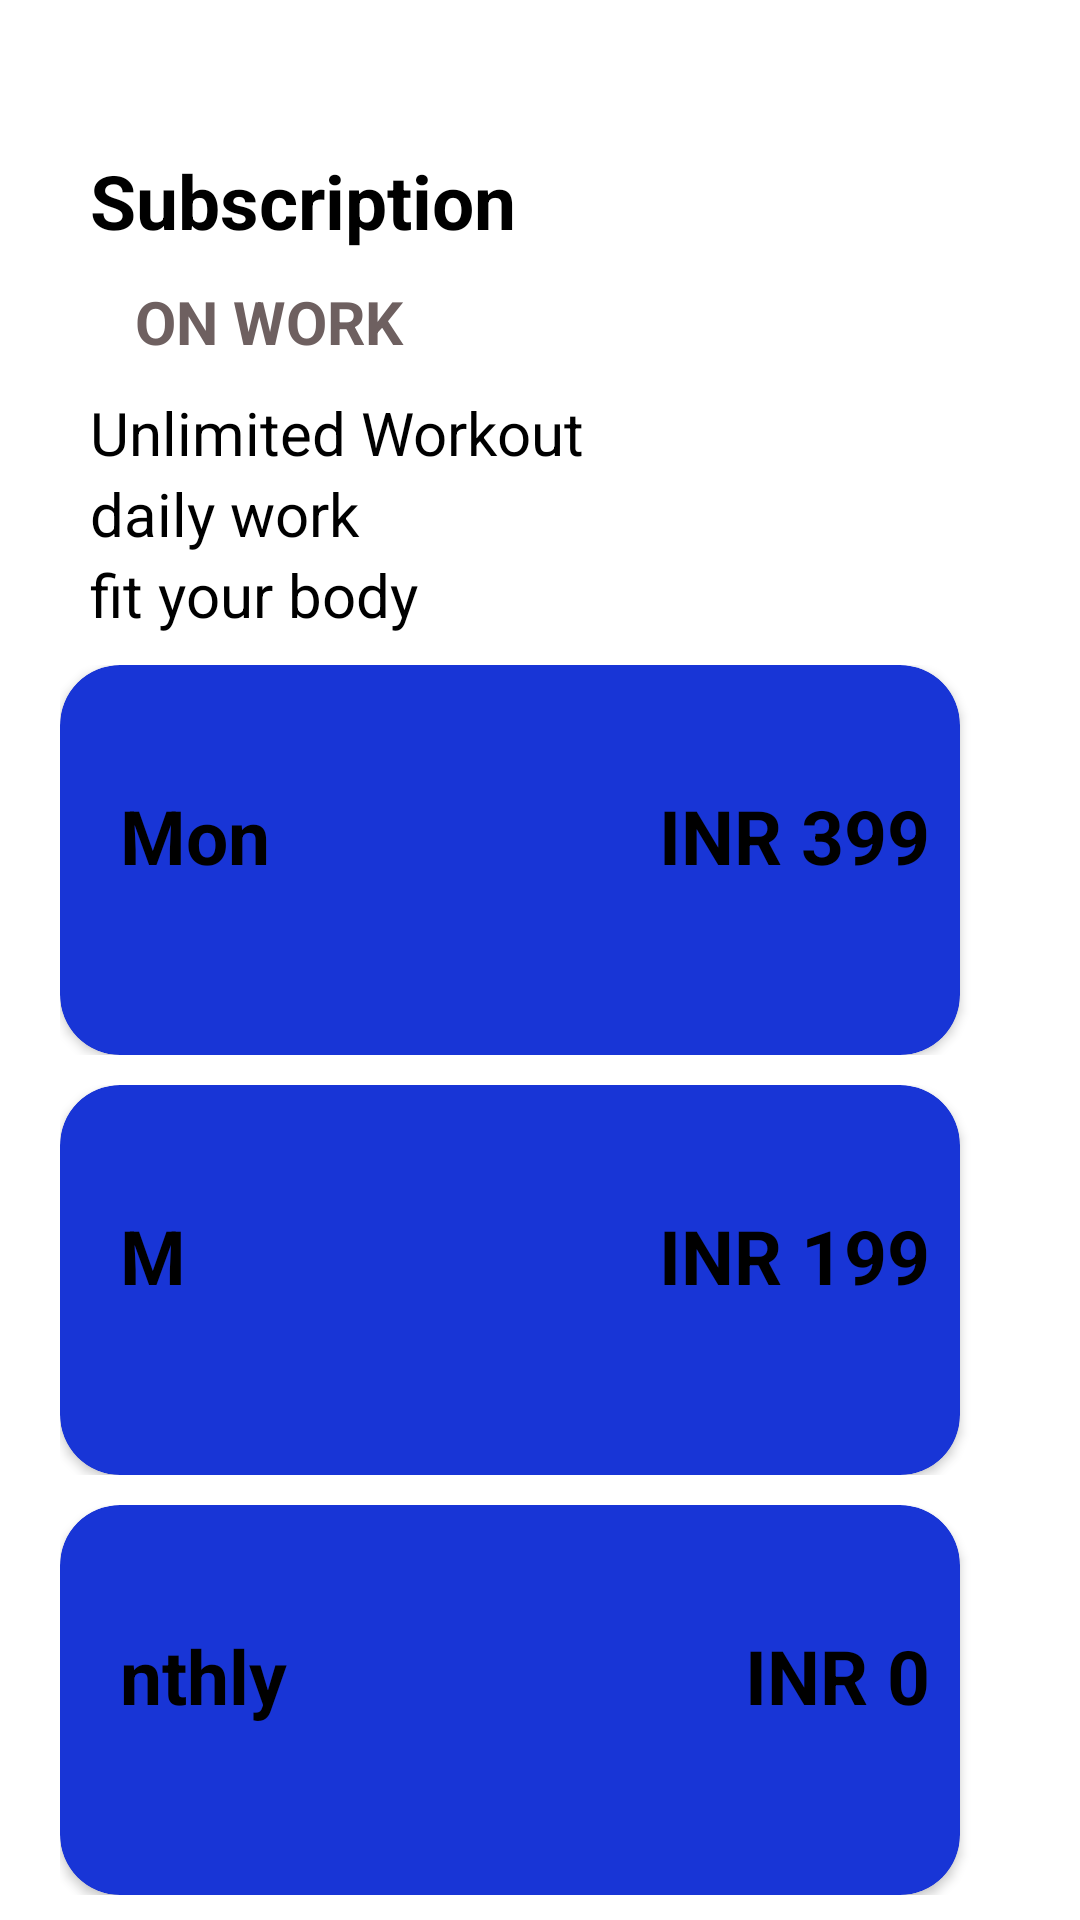

Write the Android layout XML for this screen, with the resource values it uses.
<!-- AndroidManifest.xml: application theme Theme.Rahul -->
<!-- res/layout/activity_subsciption.xml -->
<?xml version="1.0" encoding="utf-8"?>
<LinearLayout
    xmlns:android="http://schemas.android.com/apk/res/android"
    xmlns:app="http://schemas.android.com/apk/res-auto"
    xmlns:tools="http://schemas.android.com/tools"
    android:layout_width="match_parent"
    android:layout_height="match_parent"
    android:orientation="vertical"
    tools:context=".Activity.SubsciptionActivity">

    <LinearLayout
        android:layout_width="match_parent"
        android:layout_height="wrap_content"
        android:layout_marginStart="10dp"
        android:orientation="vertical">

        <ImageView
            android:layout_width="40sp"
            android:layout_height="40sp"
            android:src="@drawable/ic_baseline_arrow_back_24">

        </ImageView>
        <TextView
            android:layout_width="match_parent"
            android:layout_height="wrap_content"
            android:text="Subscription"
            android:paddingVertical="10dp"
            android:layout_marginStart="20sp"
            android:textSize="25sp"
            android:textStyle="bold"
            android:textColor="#000">

        </TextView>
        <TextView
            android:layout_width="match_parent"
            android:layout_height="wrap_content"
            android:text="ON WORK"
            android:textSize="20sp"
            android:layout_marginHorizontal="35sp"
            android:textStyle="bold"
            android:textColor="#6E6060">

        </TextView>
        <TextView
            android:layout_width="match_parent"
            android:layout_height="wrap_content"
            android:text="Unlimited Workout"
            android:textSize="20sp"
            android:layout_marginHorizontal="20sp"
            android:textStyle="normal"
            android:layout_marginTop="10dp"
            android:textColor="#000">

        </TextView>
        <TextView
            android:layout_width="match_parent"
            android:layout_height="wrap_content"
            android:text="daily work"
            android:textSize="20sp"
            android:layout_marginHorizontal="20sp"
            android:textStyle="normal"
            android:textColor="#000">

        </TextView>
        <TextView
            android:layout_width="match_parent"
            android:layout_height="wrap_content"
            android:text="fit your body"
            android:textSize="20sp"
            android:layout_marginHorizontal="20sp"
            android:textStyle="normal"
            android:textColor="#000">

        </TextView>
    </LinearLayout>
    <LinearLayout
        android:layout_width="match_parent"
        android:layout_height="wrap_content"
        android:layout_marginHorizontal="20sp"
        android:orientation="horizontal"
        android:layout_marginTop="10dp">

        <androidx.cardview.widget.CardView
            android:layout_width="300dp"
            android:layout_height="130dp"
            android:id="@+id/card1"
            app:cardPreventCornerOverlap="true"
            app:cardCornerRadius="20sp"
            app:cardBackgroundColor="#1835D6"
           >
            <TextView
                android:layout_width="wrap_content"
                android:layout_height="wrap_content"
                android:text="Mon"
                android:layout_marginTop="40sp"
                android:textStyle="bold"
                android:id="@+id/plan"
                android:layout_marginStart="20sp"
                android:textColor="#000"
                android:textSize="25sp">

            </TextView>
            <TextView
                android:layout_width="match_parent"
                android:layout_height="wrap_content"
                android:text="INR 399"
                android:layout_marginTop="40sp"
                android:gravity="end"
                android:layout_marginEnd="10dp"
                android:id="@+id/mothly"
                android:textStyle="bold"
                android:textColor="#000"
                android:textSize="25sp">

            </TextView>

        </androidx.cardview.widget.CardView>

    </LinearLayout>
    <LinearLayout
        android:layout_width="match_parent"
        android:layout_height="wrap_content"
        android:layout_marginHorizontal="20sp"
        android:orientation="horizontal"
        android:layout_marginTop="10dp">

        <androidx.cardview.widget.CardView
            android:layout_width="300dp"
            android:layout_height="130dp"
            android:id="@+id/card2"
            app:cardBackgroundColor="#1835D6"
            app:cardCornerRadius="20sp">
            <TextView
                android:layout_width="wrap_content"
                android:layout_height="wrap_content"
                android:text="M"
                android:layout_marginStart="20sp"
                android:textColor="#000"
                android:id="@+id/anual"
                android:layout_marginTop="40sp"
                android:textStyle="bold"
                android:textSize="25sp">

            </TextView>
            <TextView
                android:layout_width="match_parent"
                android:layout_height="wrap_content"
                android:text="INR 199"
                android:layout_marginTop="40sp"
                android:gravity="end"
                app:cardBackgroundColor="@color/purple_500"
                android:id="@+id/amaount"
                android:textColor="#000"
                android:layout_marginStart="5dp"
                android:layout_marginEnd="10dp"
                android:textStyle="bold"
                android:textSize="25sp">

            </TextView>

        </androidx.cardview.widget.CardView>

    </LinearLayout>
    <LinearLayout
        android:layout_width="match_parent"
        android:layout_height="wrap_content"
        android:layout_marginHorizontal="20sp"
        android:orientation="horizontal"
        android:layout_marginTop="10dp">

        <androidx.cardview.widget.CardView
            android:layout_width="300dp"
            android:layout_height="130dp"
            android:id="@+id/card3"
            app:cardBackgroundColor="#1835D6"
            app:cardCornerRadius="20sp">
            <TextView
                android:layout_width="wrap_content"
                android:layout_height="wrap_content"
                android:text="nthly"
                android:layout_marginStart="20dp"
                android:layout_marginTop="40sp"
                android:id="@+id/free"
                android:textStyle="bold"
                android:textColor="#000"
                android:textSize="25sp">

            </TextView>
            <TextView
                android:layout_width="match_parent"
                android:layout_height="wrap_content"
                android:text="INR 0"
                android:layout_marginTop="40sp"
                android:gravity="end"
                android:id="@+id/trail"
                android:textColor="#000"
                android:layout_marginStart="5dp"
                android:layout_marginEnd="10dp"
                android:textStyle="bold"
                android:textSize="25sp">

            </TextView>

        </androidx.cardview.widget.CardView>


    </LinearLayout>
    <LinearLayout
        android:layout_width="match_parent"
        android:layout_height="wrap_content"
        android:layout_marginTop="20sp"
        android:background="#2196F3"
        android:layout_marginHorizontal="20sp"
        android:orientation="vertical">

        <TextView
            android:layout_width="match_parent"
            android:layout_height="wrap_content"
            android:textSize="25sp"
            android:gravity="center"
            android:textStyle="bold"
            android:textColor="#fff"
            android:padding="5dp"
            android:id="@+id/subscription"
            android:text="subscription">

        </TextView>
    </LinearLayout>
</LinearLayout>
<!-- resources referenced by this layout -->
<resources>
  <style name="Theme.Rahul" parent="Theme.MaterialComponents.DayNight.NoActionBar">
          
          <item name="colorPrimary">@color/purple_500</item>
          <item name="colorPrimaryVariant">@color/purple_700</item>
          <item name="colorOnPrimary">@color/white</item>
          
          <item name="colorSecondary">@color/teal_200</item>
          <item name="colorSecondaryVariant">@color/teal_700</item>
          <item name="colorOnSecondary">@color/black</item>
          
          <item name="android:statusBarColor" tools:targetApi="l">?attr/colorPrimaryVariant</item>
          
      </style>
  <!-- not gathered from this repository: default colours our renderer supplied (Android Studio template values) -->
  <color name="purple_500">#FF6200EE</color>
  <color name="purple_700">#FF3700B3</color>
  <color name="teal_200">#FF03DAC5</color>
  <color name="teal_700">#FF018786</color>
  <color name="black">#FF000000</color>
  <color name="white">#FFFFFFFF</color>
</resources>
